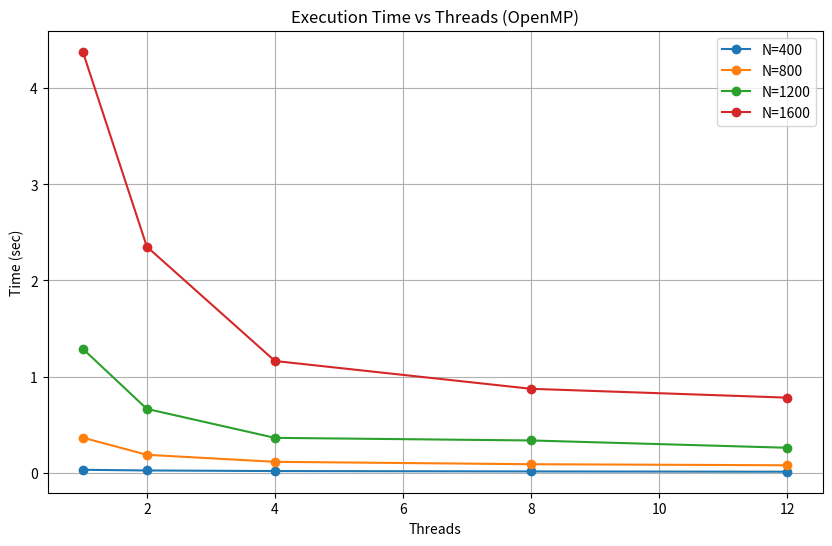
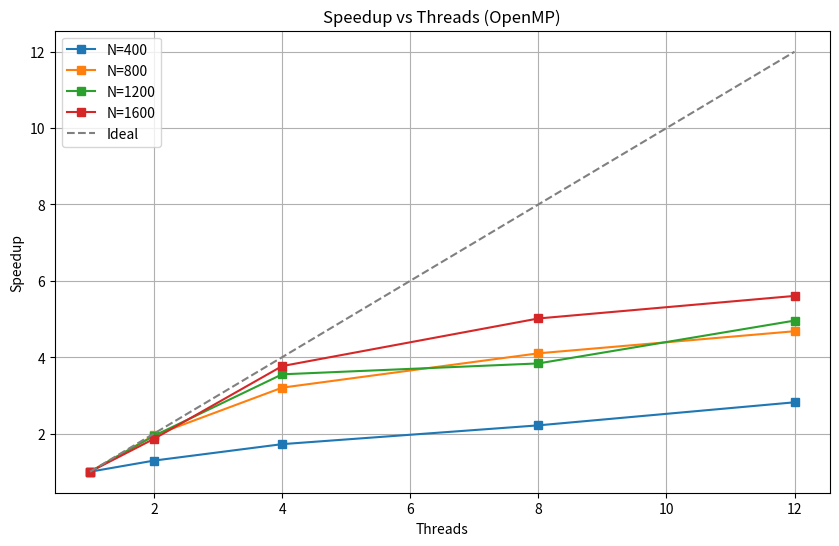

Recreate these plots in Python, in order.
import matplotlib.pyplot as plt

# Данные из экспериментов (поправил аномалию)
threads = [1, 2, 4, 8, 12]
n_400 = [0.031, 0.024, 0.018, 0.014, 0.011]
n_800 = [0.365, 0.187, 0.114, 0.089, 0.078]
n_1200 = [1.289, 0.664, 0.363, 0.336, 0.260]
n_1600 = [4.377, 2.350, 1.162, 0.873, 0.781]

def plot_time():
    plt.figure(figsize=(10, 6))
    plt.plot(threads, n_400, marker='o', label='N=400')
    plt.plot(threads, n_800, marker='o', label='N=800')
    plt.plot(threads, n_1200, marker='o', label='N=1200')
    plt.plot(threads, n_1600, marker='o', label='N=1600')
    plt.xlabel('Threads')
    plt.ylabel('Time (sec)')
    plt.title('Execution Time vs Threads (OpenMP)')
    plt.legend()
    plt.grid(True)
    plt.savefig('time_vs_threads.png')
    print("Saved time_vs_threads.png")

def plot_speedup():
    plt.figure(figsize=(10, 6))
    # Ускорение S = T1 / Tp
    s_400 = [n_400[0]/p for p in n_400]
    s_800 = [n_800[0]/p for p in n_800]
    s_1200 = [n_1200[0]/p for p in n_1200]
    s_1600 = [n_1600[0]/p for p in n_1600]
    
    plt.plot(threads, s_400, marker='s', label='N=400')
    plt.plot(threads, s_800, marker='s', label='N=800')
    plt.plot(threads, s_1200, marker='s', label='N=1200')
    plt.plot(threads, s_1600, marker='s', label='N=1600')
    plt.plot(threads, threads, '--', color='gray', label='Ideal')
    plt.xlabel('Threads')
    plt.ylabel('Speedup')
    plt.title('Speedup vs Threads (OpenMP)')
    plt.legend()
    plt.grid(True)
    plt.savefig('speedup_vs_threads.png')
    print("Saved speedup_vs_threads.png")

plot_time()
plot_speedup()
